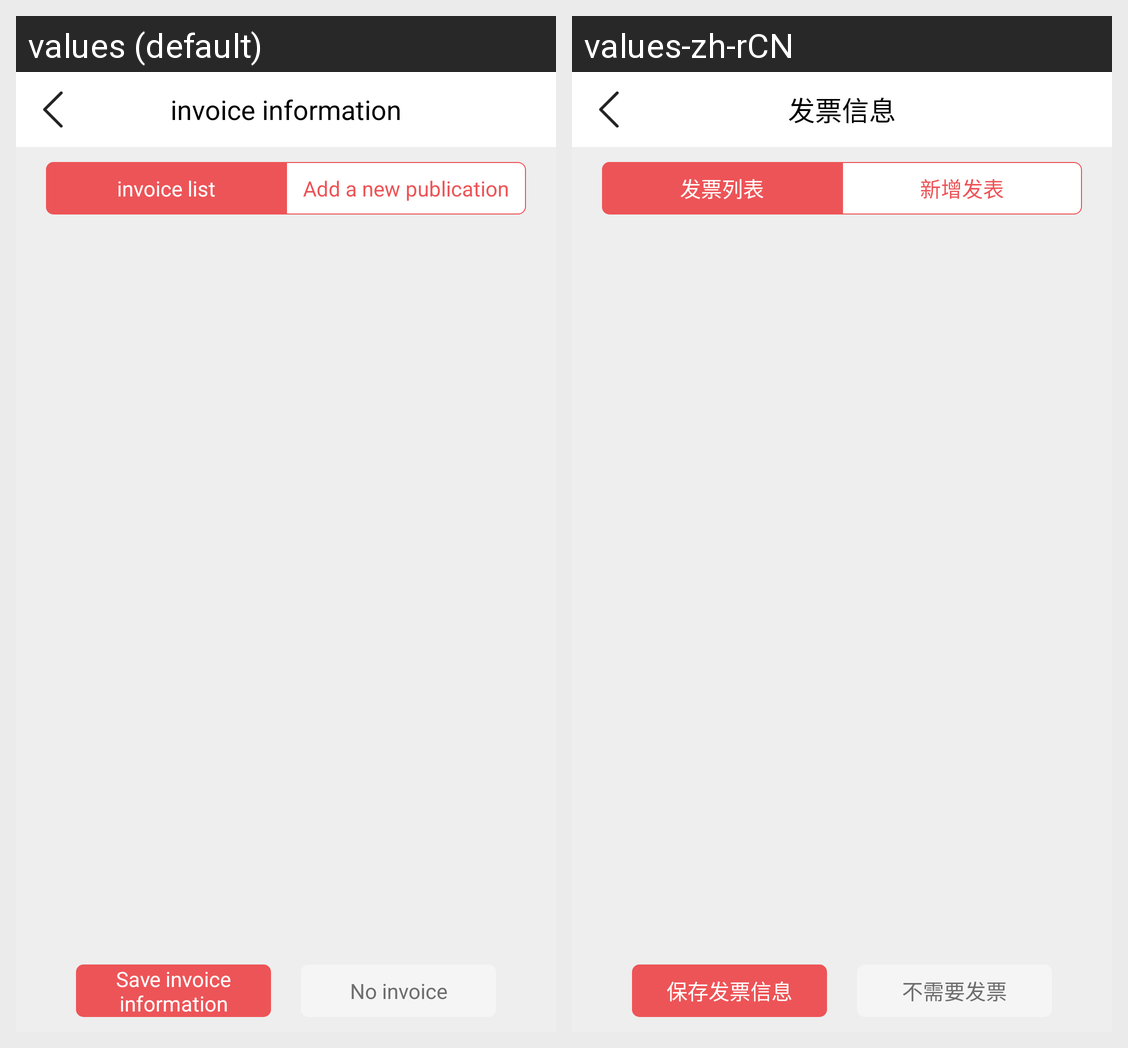

Strings drawn on this Android screen and how each of the app's shown locales translates them:
Android screen res/layout/activity_invoice.xml rendered under 2 locales, left to right: values (default), values-zh-rCN. Device: Nexus 5 (rendered at 1080×1920; each locale shown at half size, 540×960, under a caption strip naming it); theme Theme.MaterialComponents.DayNight.NoActionBar.
Strings drawn on this screen, with the default value and each locale's value (text and hints the layout hard-codes, and strings that could not be matched under every locale, appear in the picture but are not listed):

release_goods72
  values: invoice information
  values-zh-rCN: 发票信息

invoice1
  values: invoice list
  values-zh-rCN: 发票列表

invoice2
  values: Add a new publication
  values-zh-rCN: 新增发表

invoice22
  values: Save invoice information
  values-zh-rCN: 保存发票信息

invoice23
  values: No invoice
  values-zh-rCN: 不需要发票
